Run: headless pygame with SDL's dummy video driver; simulated clock (each Clock.tick advances the game by its frame time, no real sleeping); random seed 0; keys injected as events and as key.get_pressed() state; no mouse input.
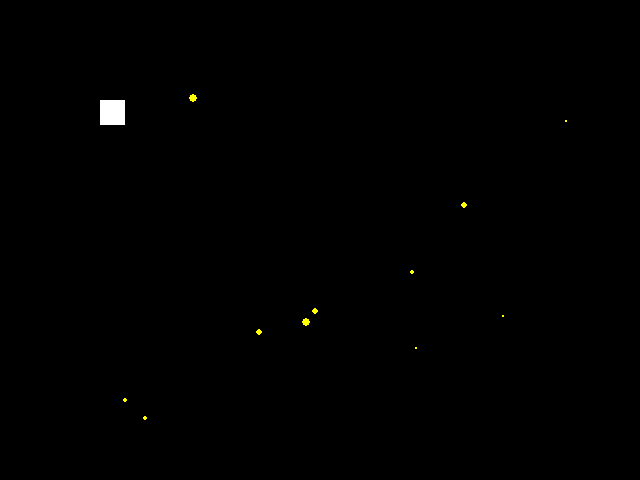
Frame 1 of 4 · flips 1–60 · no input
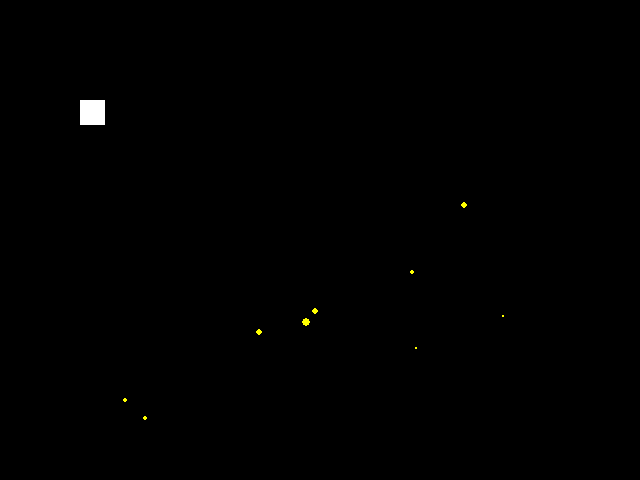
Frame 2 of 4 · flips 61–180 · tapped SPACE, RETURN · held RIGHT (→), D
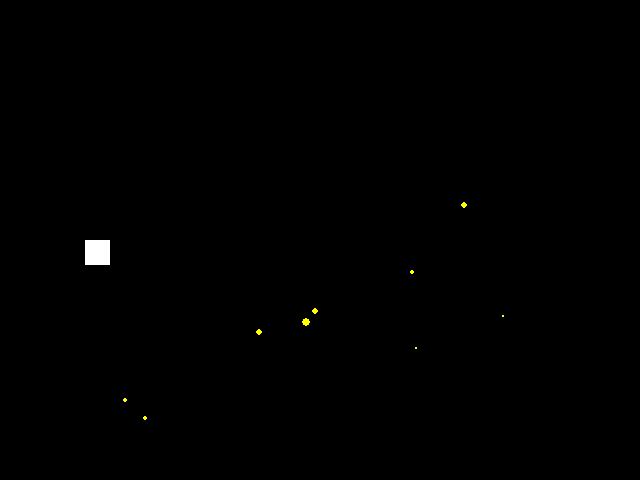
Frame 3 of 4 · flips 181–300 · held DOWN (↓), S
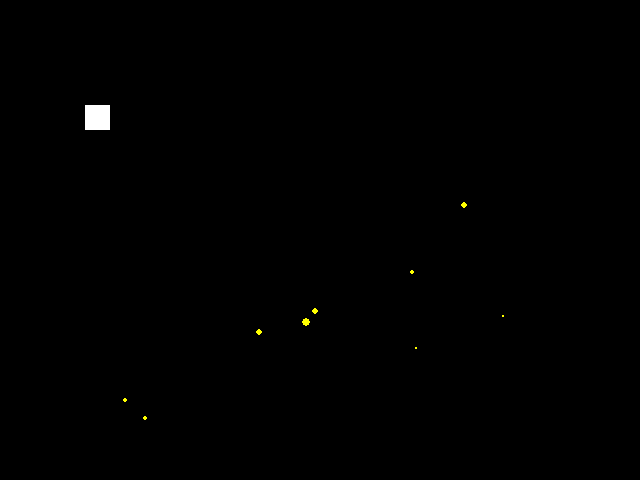
Frame 4 of 4 · flips 301–420 · held LEFT (←), A, UP (↑), W

The pygame program that drew these frames:

import pygame
import random

pygame.init()
screen = pygame.display.set_mode((640, 480))

hori_move = 0
vert_move = 0

box_pos = (100,100)
box_size = (25,25)
clock = pygame.time.Clock()

golds = []

player_point = 0

def spawn_gold():
    x = random.randint(50, 590)
    y = random.randint(50, 430)
    
    point = random.randint(1,100)

    rad = 5 * point/100 

    gold = {
        "x" : x,
        "y" : y,
        "radius": rad,
        "point": point
    }

    golds.append(gold)

for i in range(15):
    spawn_gold()


run_flag = True
while run_flag is True:
    screen.fill((0, 0, 0)) # Fill the screen with white

    rect = box_pos + box_size

    pygame.draw.rect(screen, "white", rect)

    for gold in golds:
        pos = (gold["x"], gold["y"])
        pygame.draw.circle(screen, "yellow", pos, gold["radius"] )


        a = pos[1] - box_pos[1]
        b = pos[0] - box_pos[0]

        c = (a**2 + b**2)**0.5

        if c <= box_size[0]:
            print("fjernet")
            print(gold)

            player_point += gold["point"]


            print(player_point)

            golds.remove(gold)

    if len(golds) <= 10:
        spawn_gold()



    # print points
    font = pygame.font.Font(None, 36)
    text = font.render(f"Points: {player_point}", True, (0, 0, 0))
    screen.blit(text, (10, 10))

    for event in pygame.event.get():
        if event.type == pygame.QUIT:
            run_flag = False

        if event.type == pygame.KEYDOWN:
            if event.key in (pygame.K_w, pygame.K_UP):
                hori_move = -5
                vert_move = 0
            if event.key in (pygame.K_s, pygame.K_DOWN):
                hori_move = 5
                vert_move = 0
            if event.key in (pygame.K_a, pygame.K_LEFT):
                vert_move = -5
                hori_move = 0
            if event.key in (pygame.K_d, pygame.K_RIGHT):
                vert_move = 5
                hori_move = 0

    box_pos = box_pos[0] + vert_move, box_pos[1] + hori_move

    # venstre
    if box_pos[0] <= 0:
        box_pos = 639 - box_size[0], box_pos[1]
        print("venstre")

    # højre
    if box_pos[0] >= 640:
        box_pos = 0 + box_size[0], box_pos[1]
        print("højre")

    # up
    if box_pos[1] <= 0:
        box_pos = box_pos[0], 480 - box_size[1]
        print("up")

    # ned
    if box_pos[1] >= 479:
        box_pos = box_pos[0], 0 + box_size[1]
        print("ned")

    pygame.display.flip() # Refresh the screen so drawing appears
    clock.tick(60)
